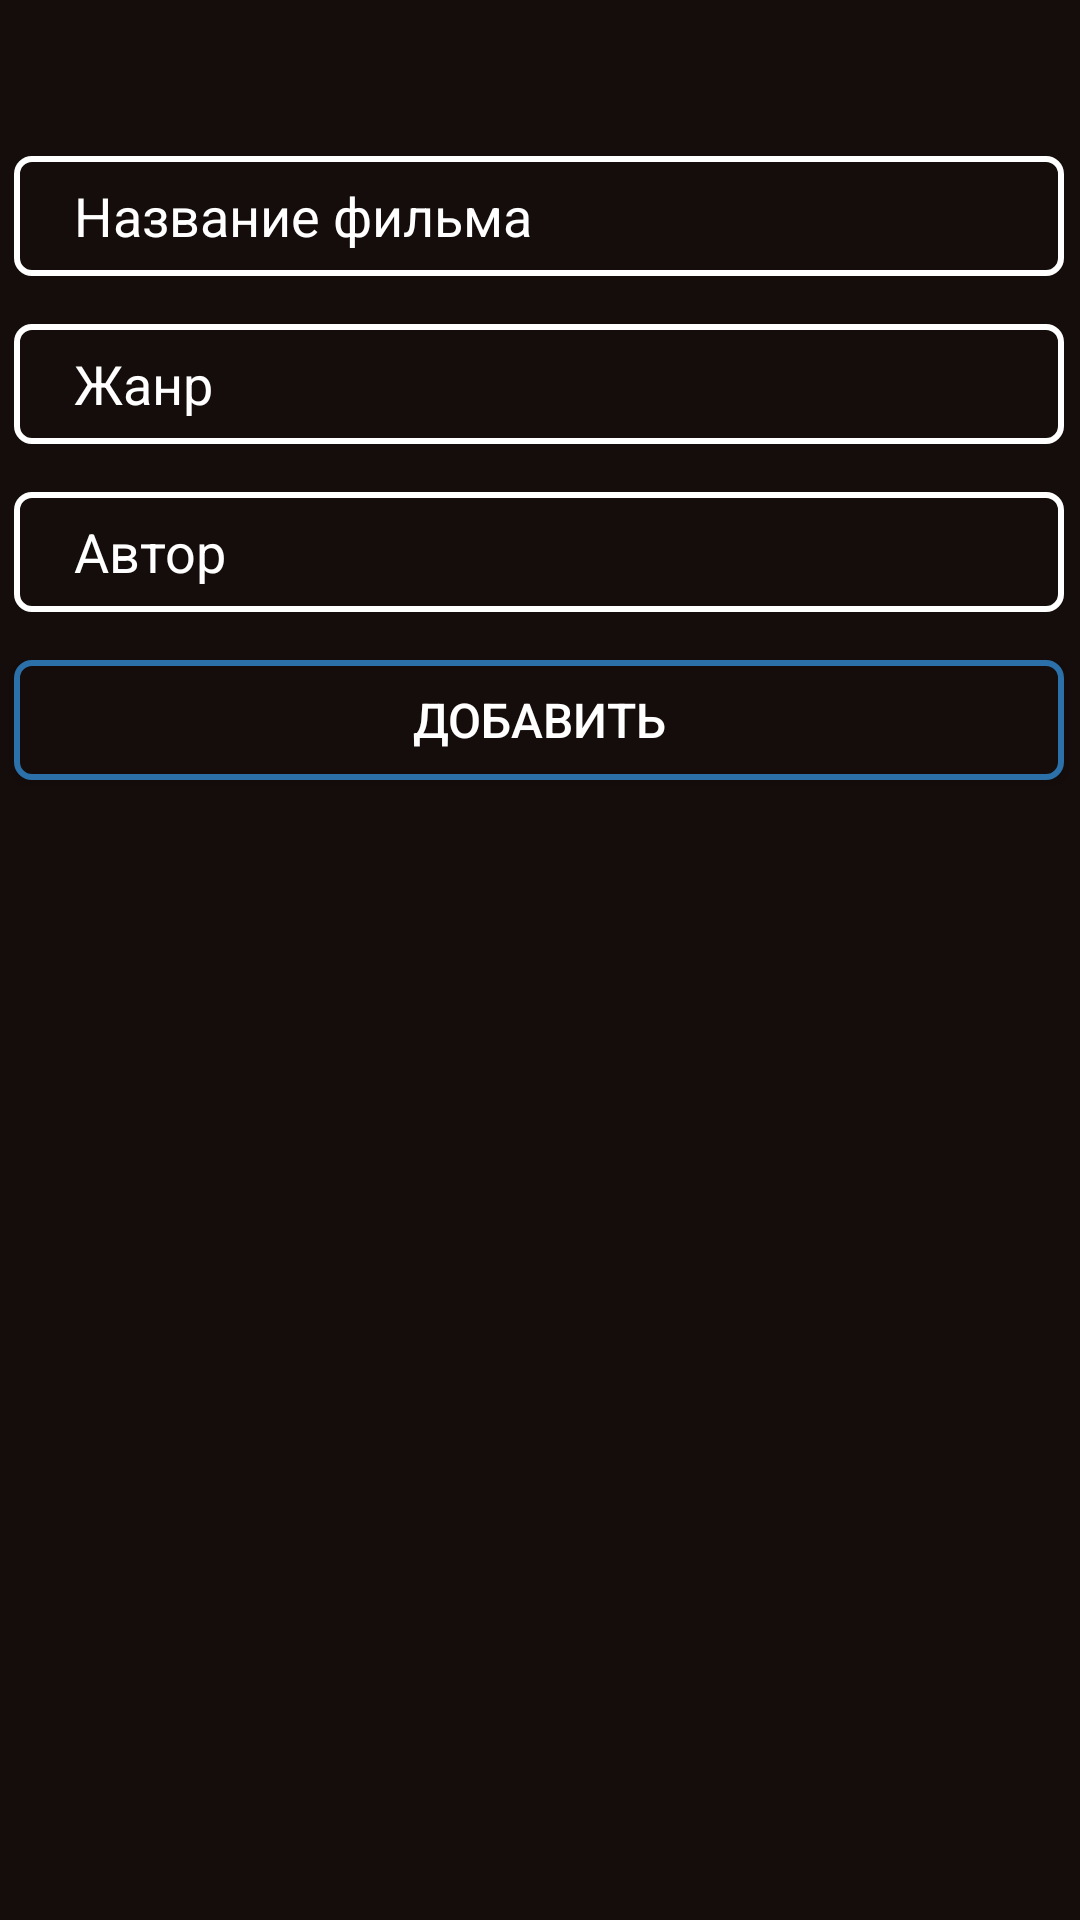

The Android layout XML behind this screen, and the referenced resources:
<!-- AndroidManifest.xml: application theme Theme.AppCompat.DayNight.DarkActionBar -->
<!-- res/layout/activity_add_film.xml -->
<?xml version="1.0" encoding="utf-8"?>
<android.support.constraint.ConstraintLayout xmlns:android="http://schemas.android.com/apk/res/android"
    xmlns:app="http://schemas.android.com/apk/res-auto"
    xmlns:tools="http://schemas.android.com/tools"
    android:layout_width="match_parent"
    android:layout_height="match_parent"
    android:background="@color/black"
    tools:context=".AddFilm">

    <EditText
        android:id="@+id/EditTextName"
        android:layout_width="350dp"
        android:layout_height="40dp"
        android:layout_marginTop="52dp"
        android:background="@drawable/frameedittext"
        android:hint="@string/searchtext"
        android:maxLines="1"
        android:paddingLeft="20dp"
        android:textColor="@color/white"
        android:textColorHint="@color/white"
        app:layout_constraintEnd_toEndOf="parent"
        app:layout_constraintHorizontal_bias="0.459"
        app:layout_constraintStart_toStartOf="parent"
        app:layout_constraintTop_toTopOf="parent" />

    <EditText
        android:id="@+id/EditTextGenre"
        android:layout_width="350dp"
        android:layout_height="40dp"
        android:layout_marginTop="16dp"
        android:background="@drawable/frameedittext"
        android:hint="@string/genre"
        android:maxLines="1"
        android:paddingLeft="20dp"
        android:textColor="@color/white"
        android:textColorHint="@color/white"
        app:layout_constraintEnd_toEndOf="parent"
        app:layout_constraintHorizontal_bias="0.459"
        app:layout_constraintStart_toStartOf="parent"
        app:layout_constraintTop_toBottomOf="@+id/EditTextName"/>

    <EditText
        android:id="@+id/EditTextAuthor"
        android:layout_width="350dp"
        android:layout_height="40dp"
        android:layout_marginTop="16dp"
        android:background="@drawable/frameedittext"
        android:hint="@string/author"
        android:maxLines="1"
        android:paddingLeft="20dp"
        android:textColor="@color/white"
        android:textColorHint="@color/white"
        app:layout_constraintEnd_toEndOf="parent"
        app:layout_constraintHorizontal_bias="0.459"
        app:layout_constraintStart_toStartOf="parent"
        app:layout_constraintTop_toBottomOf="@+id/EditTextGenre" />

    <Button
        android:id="@+id/btn_choose_photo"
        android:layout_width="350dp"
        android:layout_height="40dp"
        android:layout_gravity="center"
        android:layout_marginTop="16dp"
        android:background="@drawable/bottombutton"
        android:text="@string/add"
        android:textColor="@color/white"
        android:textSize="16dp"
        app:layout_constraintEnd_toEndOf="parent"
        app:layout_constraintHorizontal_bias="0.459"
        app:layout_constraintStart_toStartOf="parent"
        app:layout_constraintTop_toBottomOf="@+id/EditTextAuthor" />

</android.support.constraint.ConstraintLayout>
<!-- resources referenced by this layout -->
<resources>
  <color name="black">#150d0b</color>
  <color name="white">#FFFFFFFF</color>
  <!-- drawable bottombutton (drawable) -->
  <?xml version="1.0" encoding="utf-8"?>
  <shape xmlns:android="http://schemas.android.com/apk/res/android">
      <stroke android:color="@color/blue" android:width="2dp"/>
      <solid android:color="@color/black"/>
      <corners android:radius="5dp" />
  </shape>
  <!-- drawable frameedittext (drawable) -->
  <?xml version="1.0" encoding="utf-8"?>
  <shape xmlns:android="http://schemas.android.com/apk/res/android">
      <stroke
          android:color="@color/white"
          android:width="2dp" />
      <solid android:color="@color/black" />
      <corners android:radius="5dp" />
  </shape>
  <string name="add">Добавить</string>
  <string name="author">Автор</string>
  <string name="genre">Жанр</string>
  <string name="searchtext">Название фильма</string>
  <color name="blue">#2B70A8</color>&gt;
</resources>
